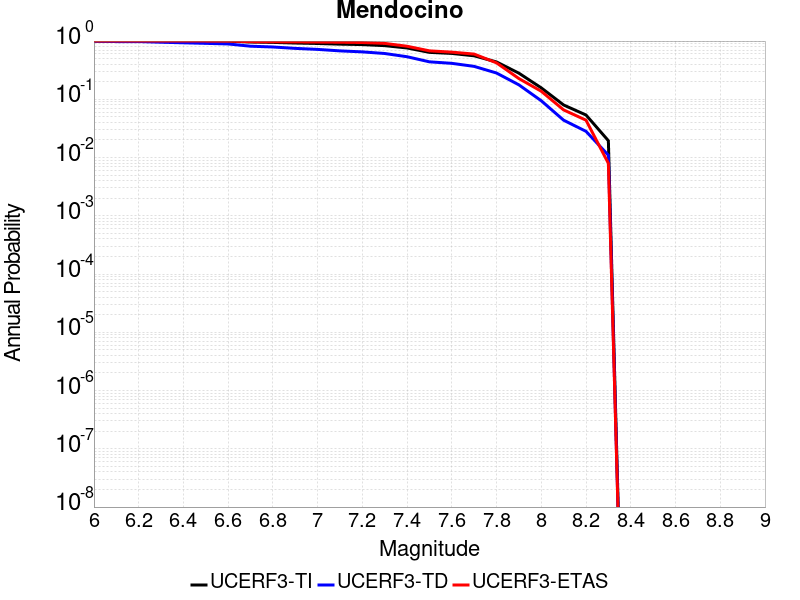

Values plotted in this chart, from the file beside it:
Magnitude, UCERF3-TI Prob, UCERF3-TD Prob, UCERF3-ETAS Prob
6.0, 1, 0.9951, 1.0
6.1, 1, 0.9801, 1.0
6.2, 1, 0.9801, 1.0
6.3, 0.9998, 0.9547, 1.0
6.4, 0.9992, 0.9335, 1.0
6.5, 0.9981, 0.9132, 1.0
6.6, 0.9959, 0.8921, 0.998
6.7, 0.9626, 0.8159, 0.9761
6.8, 0.9485, 0.7913, 0.9721
6.9, 0.925, 0.7488, 0.9681
7.0, 0.9086, 0.7194, 0.9622
7.1, 0.8849, 0.6784, 0.9542
7.2, 0.8702, 0.6521, 0.9442
7.3, 0.8342, 0.6117, 0.9124
7.4, 0.7612, 0.5382, 0.8147
7.5, 0.6395, 0.44, 0.6793
7.6, 0.6132, 0.4146, 0.6454
7.7, 0.5583, 0.3675, 0.5976
7.8, 0.4381, 0.2826, 0.4223
7.9, 0.2809, 0.1771, 0.2271
8.0, 0.1572, 0.09443, 0.1375
8.1, 0.0799, 0.04378, 0.06574
8.2, 0.05379, 0.02821, 0.04382
8.3, 0.01947, 0.01097, 0.007968
